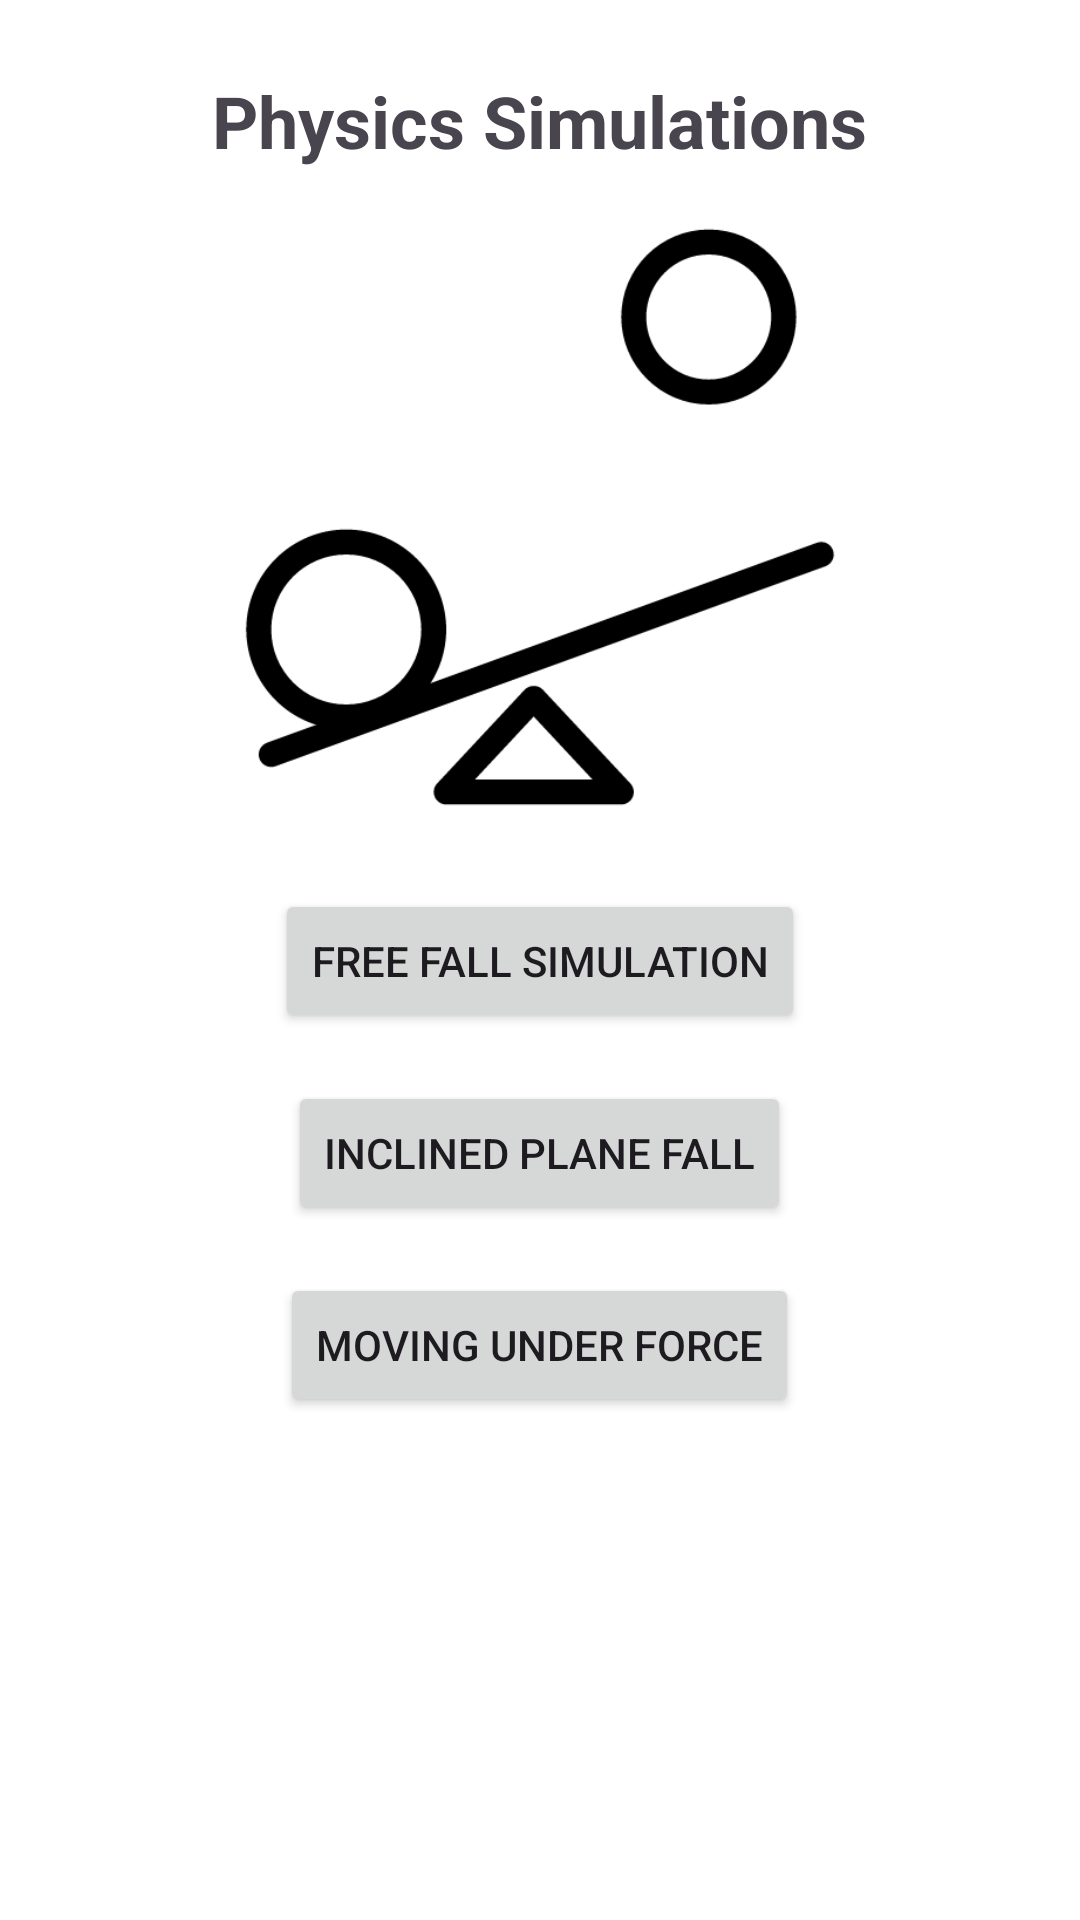

Layout XML and referenced resources for this Android screen:
<!-- AndroidManifest.xml: application theme Theme.AccPhys -->
<!-- res/layout/fragment_simulator_menu.xml -->
<?xml version="1.0" encoding="utf-8"?>
<FrameLayout xmlns:android="http://schemas.android.com/apk/res/android"
    xmlns:tools="http://schemas.android.com/tools"
    android:id="@+id/simulator_menu_fragment"
    android:layout_width="match_parent"
    android:layout_height="match_parent"
    android:background="@android:color/white"
    tools:context=".MainMenuFragments.SimulatorMenu">

    <ScrollView
        android:layout_width="match_parent"
        android:layout_height="match_parent">

        <LinearLayout
            android:layout_width="match_parent"
            android:layout_height="wrap_content"
            android:orientation="vertical"
            android:padding="24dp"
            android:gravity="center_horizontal">

            <TextView
                android:id="@+id/text_title"
                android:layout_width="wrap_content"
                android:layout_height="wrap_content"
                android:text="Physics Simulations"
                android:textSize="24sp"
                android:textStyle="bold"
                android:layout_marginBottom="16dp" />

            <ImageView
                android:id="@+id/image_simulation"
                android:layout_width="200dp"
                android:layout_height="200dp"
                android:src="@drawable/physics_diagram"
                android:scaleType="fitCenter"
                android:layout_marginBottom="24dp" />

            <Button
                android:id="@+id/button_free_fall"
                android:layout_width="wrap_content"
                android:layout_height="wrap_content"
                android:text="Free Fall Simulation" />

            <Button
                android:id="@+id/button_inclined_plane"
                android:layout_width="wrap_content"
                android:layout_height="wrap_content"
                android:layout_marginTop="16dp"
                android:text="Inclined Plane Fall" />

            <Button
                android:id="@+id/button_moving_force"
                android:layout_width="wrap_content"
                android:layout_height="wrap_content"
                android:layout_marginTop="16dp"
                android:text="Moving Under Force" />

        </LinearLayout>
    </ScrollView>

</FrameLayout>
<!-- resources referenced by this layout -->
<resources>
  <!-- drawable physics_diagram: png bitmap (drawable, 4717 bytes) -->
  <style name="Theme.AccPhys" parent="Theme.Material3.DayNight.NoActionBar">
          <item name="colorPrimary">@color/colorPrimary</item>
          <item name="colorOnPrimary">@color/white</item>
  
          <item name="colorSecondary">@color/colorSecondary</item>
          <item name="colorOnSecondary">@color/white</item>
  
          <item name="colorTertiary">@color/colorTertiary</item>
          <item name="colorOnTertiary">@color/white</item>
  
          <item name="android:statusBarColor">@android:color/black</item>
  
          <item name="windowActionBar">false</item>
          <item name="windowNoTitle">true</item>
  
      </style>
  <color name="colorPrimary">#25ACAC</color>
  <color name="white">#FFFFFF</color>
  <color name="colorSecondary">#69AC25</color>
  <color name="colorTertiary">#25AC25</color>
</resources>
